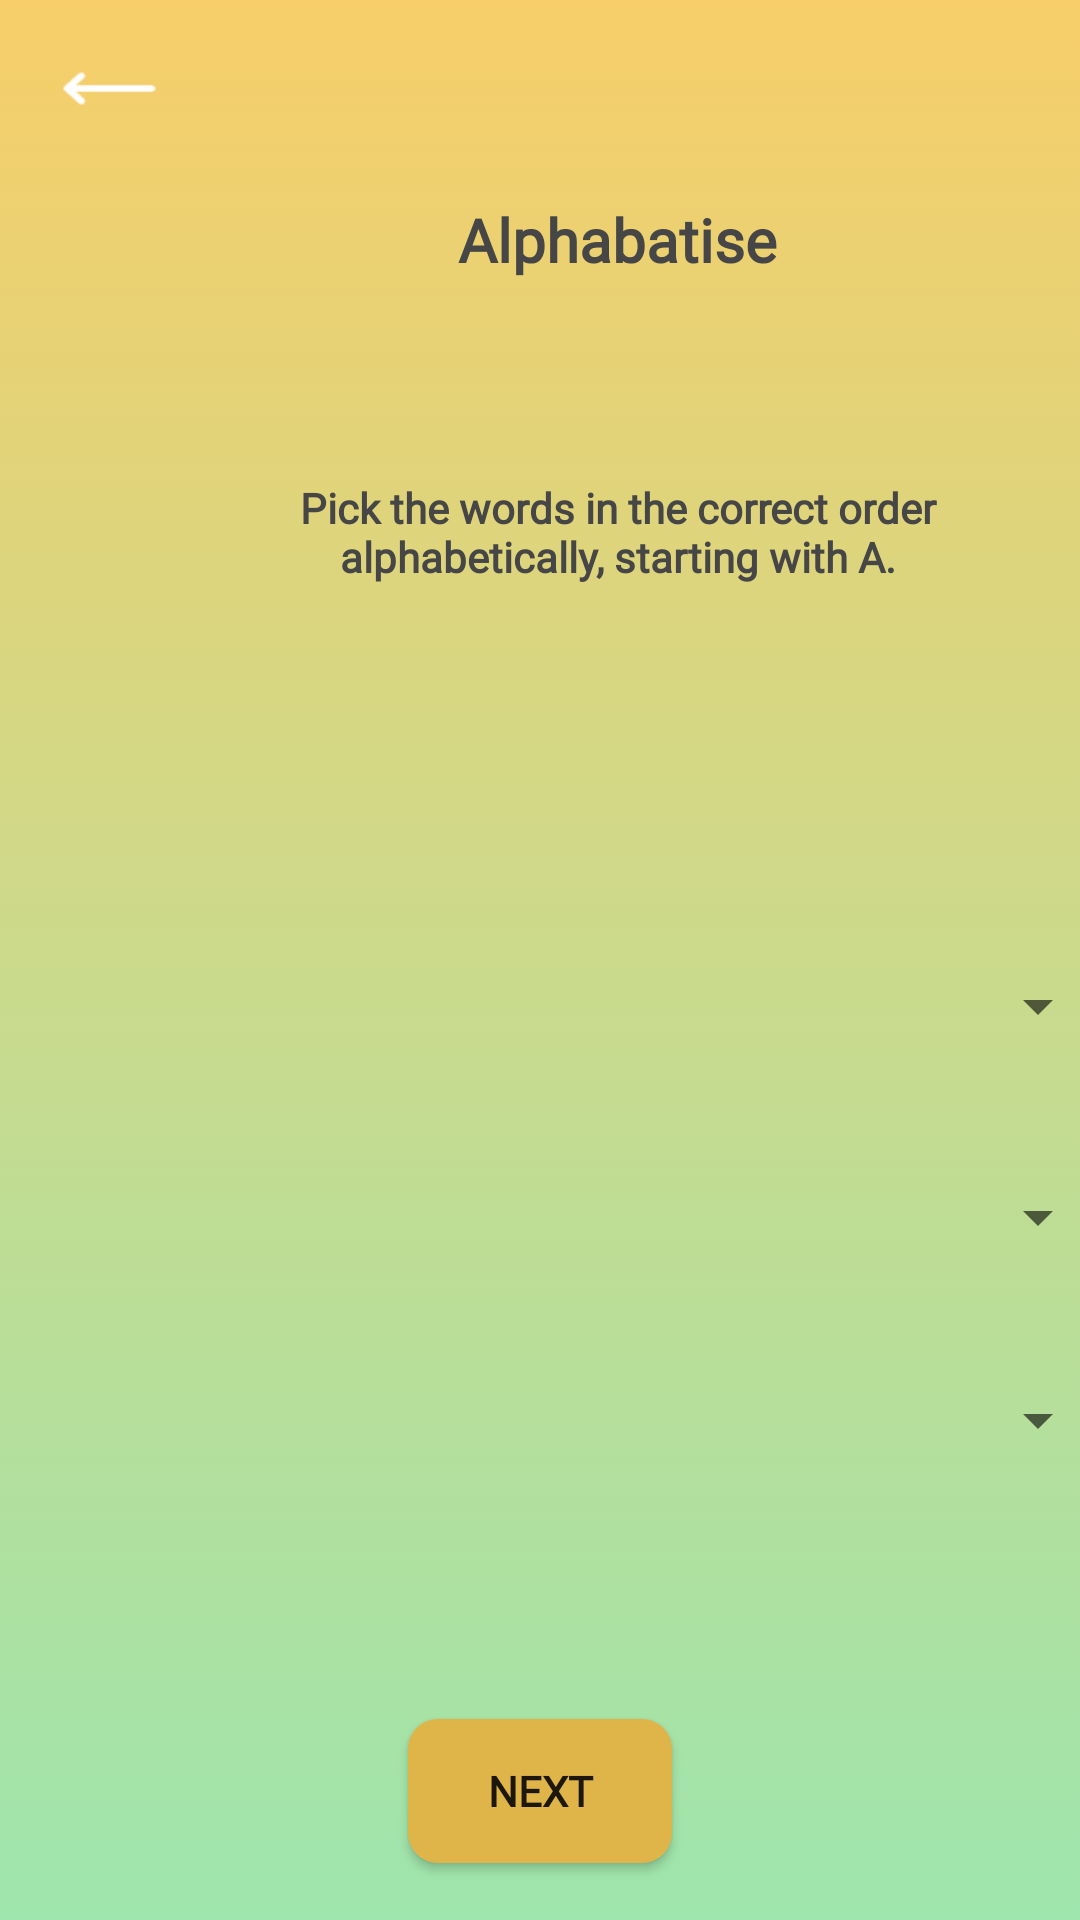

Produce the Android XML layout that renders to this screen, including the resource entries it uses.
<!-- AndroidManifest.xml: application theme Theme.Coursework_Mindplex -->
<!-- res/layout/activity_text_game.xml -->
<?xml version="1.0" encoding="utf-8"?>
<androidx.constraintlayout.widget.ConstraintLayout xmlns:android="http://schemas.android.com/apk/res/android"
    xmlns:app="http://schemas.android.com/apk/res-auto"
    xmlns:tools="http://schemas.android.com/tools"
    android:layout_width="match_parent"
    android:layout_height="match_parent"
    android:background="?attr/bgGradientPrimary"
    tools:context=".TextGameActivity">

    <TextView
        android:id="@+id/backBtn10"
        android:layout_width="33dp"
        android:layout_height="29dp"
        android:layout_marginStart="20dp"
        android:layout_marginTop="15dp"
        android:background="@drawable/backarrow"
        android:gravity="top|left"
        android:onClick="backBtnClick"
        android:shadowColor="@color/day_text_grey"
        android:textSize="34sp"
        app:layout_constraintStart_toStartOf="parent"
        app:layout_constraintTop_toTopOf="parent" />

    <TextView
        android:id="@+id/accMenuTitle2"
        android:layout_width="wrap_content"
        android:layout_height="wrap_content"
        android:fontFamily="@font/quicksand_bold"
        android:text="Alphabatise"
        android:textColor="?attr/headingTextPrimary"
        android:textSize="20sp"
        android:textStyle="bold"
        app:layout_constraintBottom_toTopOf="@+id/textView"
        app:layout_constraintEnd_toEndOf="@+id/textView"
        app:layout_constraintStart_toStartOf="@+id/textView"
        app:layout_constraintTop_toTopOf="parent" />

    <androidx.constraintlayout.widget.ConstraintLayout
        android:id="@+id/constraintLayout"
        android:layout_width="331dp"
        android:layout_height="208dp"
        android:layout_marginStart="40dp"
        app:layout_constraintBottom_toTopOf="@+id/nextBtn"
        app:layout_constraintStart_toStartOf="parent"
        app:layout_constraintTop_toBottomOf="@+id/textView">

        <Spinner
            android:id="@+id/spinner1"
            android:layout_width="330dp"
            android:layout_height="68dp"
            android:popupBackground="?attr/bgGradientSecondary"
            app:layout_constraintBottom_toTopOf="@+id/spinner2"
            app:layout_constraintStart_toStartOf="parent"
            app:layout_constraintTop_toTopOf="parent" />

        <Spinner
            android:id="@+id/spinner2"
            android:layout_width="330dp"
            android:layout_height="68dp"
            android:popupBackground="?attr/bgGradientSecondary"
            app:layout_constraintBottom_toTopOf="@+id/spinner3"
            app:layout_constraintStart_toStartOf="parent"
            app:layout_constraintTop_toBottomOf="@+id/spinner1" />

        <Spinner
            android:id="@+id/spinner3"
            android:layout_width="330dp"
            android:layout_height="62dp"
            android:popupBackground="?attr/bgGradientSecondary"
            app:layout_constraintBottom_toBottomOf="parent"
            app:layout_constraintStart_toStartOf="parent"
            app:layout_constraintTop_toBottomOf="@+id/spinner2" />
    </androidx.constraintlayout.widget.ConstraintLayout>

    <Button
        android:id="@+id/nextBtn"
        android:layout_width="wrap_content"
        android:layout_height="wrap_content"
        android:layout_marginTop="573dp"
        android:background="?attr/bgGradientSecondaryRnd"
        android:fontFamily="@font/source_sans_pro"
        android:onClick="reloadWords"
        android:text="Next"
        android:textStyle="bold"
        app:layout_constraintEnd_toEndOf="parent"
        app:layout_constraintHorizontal_bias="0.5"
        app:layout_constraintStart_toStartOf="parent"
        app:layout_constraintTop_toTopOf="parent" />

    <TextView
        android:id="@+id/textView"
        android:layout_width="294dp"
        android:layout_height="73dp"
        android:fontFamily="@font/source_sans_pro"
        android:gravity="center_horizontal"
        android:text="Pick the words in the correct order alphabetically, starting with A."
        android:textAlignment="center"
        android:textColor="?attr/headingTextPrimary"
        android:textStyle="bold"
        app:layout_constraintBottom_toTopOf="@+id/constraintLayout"
        app:layout_constraintEnd_toEndOf="@+id/constraintLayout"
        app:layout_constraintStart_toStartOf="@+id/constraintLayout"
        app:layout_constraintTop_toBottomOf="@+id/accMenuTitle2" />
</androidx.constraintlayout.widget.ConstraintLayout>
<!-- resources referenced by this layout -->
<resources>
  <color name="day_text_grey">#464646</color>
  <!-- drawable backarrow: png bitmap (drawable, 507 bytes) -->
  <style name="Theme.Coursework_Mindplex" parent="Theme.AppCompat.DayNight.NoActionBar">
          
          <item name="colorPrimary">@color/main_gold</item>
          <item name="colorPrimaryVariant">@color/main_gold_btn</item>
          <item name="colorOnPrimary">@color/black</item>
          
          <item name="colorSecondary">@color/main_green</item>
          <item name="colorSecondaryVariant">@color/main_green_btn</item>
          <item name="colorOnSecondary">@color/white</item>
          
          <item name="android:statusBarColor">?attr/colorPrimaryVariant</item>
          
          <item name="bgGradientPrimary">@drawable/gradient_background</item>
          <item name="bgGradientSecondary">@drawable/gold_gradient_background</item>
          <item name="bgGradientTertiary">@drawable/green_gradient_background</item>
          <item name="bgGradientPrimaryRnd">@drawable/round_gradient_background</item>
          <item name="bgGradientSecondaryRnd">@drawable/round_gold_btn</item>
          <item name="bgGradientTertiaryRnd">@drawable/round_green_btn</item>
          <item name="headingTextPrimary">@color/day_text_grey</item>
  
          
          <item name="android:windowContentTransitions">true</item>
  
      </style>
  <color name="main_gold">#f7ce69</color>
  <color name="main_gold_btn">#dfb449</color>
  <color name="black">#FF000000</color>
  <color name="main_green">#9ee5ad</color>
  <color name="main_green_btn">#4caf50</color>
  <color name="white">#FFFFFFFF</color>
  <!-- drawable gradient_background (drawable) -->
  <?xml version="1.0" encoding="utf-8"?>
  <selector xmlns:android="http://schemas.android.com/apk/res/android">
  <item>
      <shape>
          <gradient
              android:angle="90"
              android:startColor="@color/main_green"
              android:endColor="@color/main_gold"
              android:type="linear">
  
          </gradient>
      </shape>
  </item>
  </selector>
  <!-- drawable gold_gradient_background (drawable) -->
  <?xml version="1.0" encoding="utf-8"?>
  <selector xmlns:android="http://schemas.android.com/apk/res/android">
      <item>
          <shape>
              <gradient
                  android:angle="90"
                  android:startColor="#d2a739"
                  android:endColor="@color/main_gold"
                  android:type="linear">
  
              </gradient>
          </shape>
      </item>
  </selector>
  <!-- drawable green_gradient_background (drawable) -->
  <?xml version="1.0" encoding="utf-8"?>
  <selector xmlns:android="http://schemas.android.com/apk/res/android">
      <item>
          <shape>
              <gradient
                  android:angle="90"
                  android:startColor="@color/main_green_btn"
                  android:endColor="@color/main_green"
                  android:type="linear">
              </gradient>
          </shape>
      </item>
  </selector>
  <!-- drawable round_gradient_background (drawable-v24) -->
  <?xml version="1.0" encoding="utf-8"?>
  <selector xmlns:android="http://schemas.android.com/apk/res/android">
  <item>
      <shape  android:shape="rectangle">
          <gradient
              android:angle="90"
              android:startColor="@color/main_green"
              android:endColor="@color/main_gold"
              android:type="linear">
          </gradient>
          <corners android:radius="10dp"> </corners>
      </shape>
  </item>
  </selector>
  <!-- drawable round_gold_btn (drawable) -->
  <?xml version="1.0" encoding="utf-8"?>
  <shape xmlns:android="http://schemas.android.com/apk/res/android" android:shape="rectangle">
  <solid android:color="@color/main_gold_btn"></solid>
  <corners android:radius="10dp"></corners>
  </shape>
  <!-- drawable round_green_btn (drawable) -->
  <?xml version="1.0" encoding="utf-8"?>
  <shape xmlns:android="http://schemas.android.com/apk/res/android">
      <solid android:color="#4caf50"></solid>
      <corners android:radius="10dp"></corners>
  </shape>
</resources>
